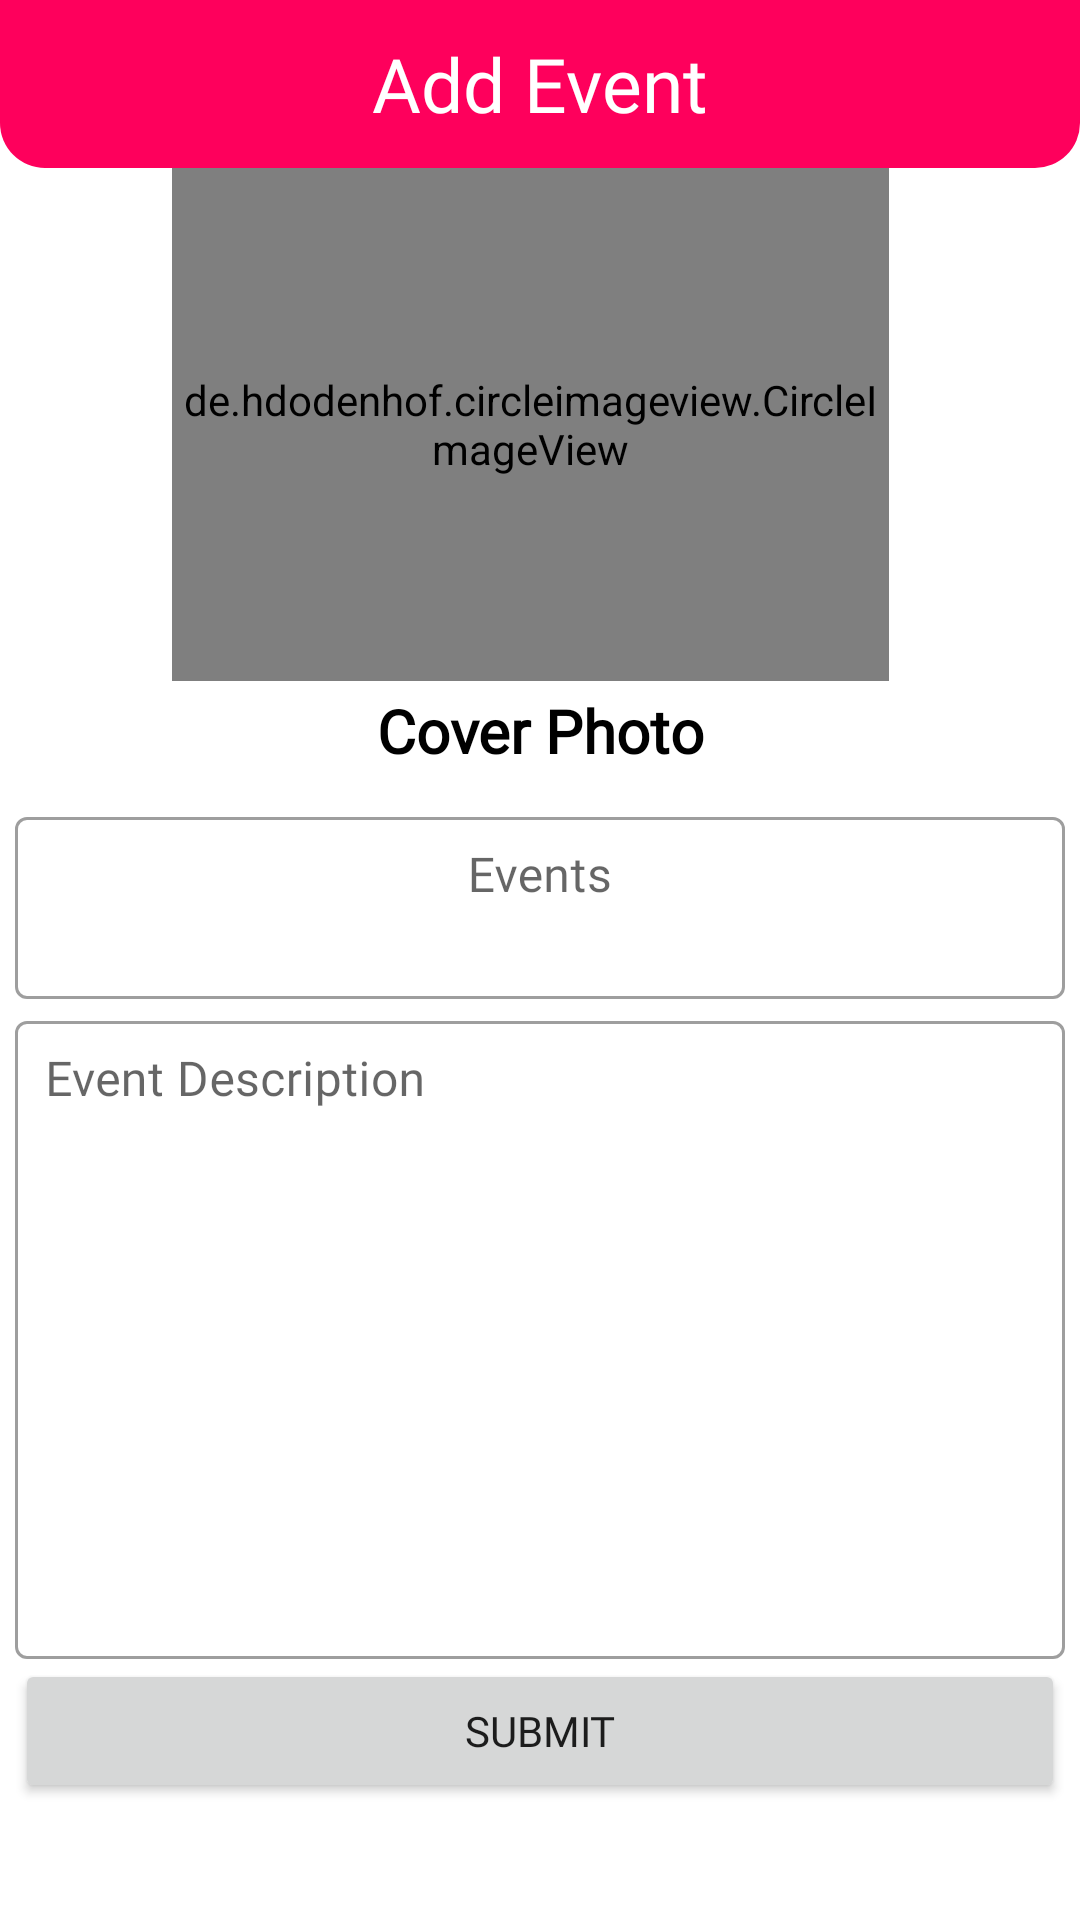

Produce the Android XML layout that renders to this screen, including the resource entries it uses.
<!-- AndroidManifest.xml: application theme Theme.Maharlika_App -->
<!-- res/layout/activity_add_event.xml -->
<?xml version="1.0" encoding="utf-8"?>
<androidx.constraintlayout.widget.ConstraintLayout xmlns:android="http://schemas.android.com/apk/res/android"
    xmlns:app="http://schemas.android.com/apk/res-auto"
    xmlns:tools="http://schemas.android.com/tools"
    android:layout_width="match_parent"
    android:layout_height="match_parent"
    tools:context=".admin.news.AddNewsActivity">

    <RelativeLayout
        android:id="@+id/relativeLayout"
        android:layout_width="match_parent"
        android:layout_height="?actionBarSize"
        android:background="@drawable/actionshape"
        app:layout_constraintEnd_toEndOf="parent"
        app:layout_constraintHorizontal_bias="0.5"
        app:layout_constraintStart_toStartOf="parent"
        app:layout_constraintTop_toTopOf="parent">

        <ImageButton
            android:id="@+id/btnBack"
            android:layout_width="37dp"
            android:layout_height="34dp"
            android:layout_centerVertical="true"
            android:layout_marginStart="10dp"
            android:background="@color/fulltrans"
            android:src="@drawable/backwhite" />

        <TextView
            android:layout_width="wrap_content"
            android:layout_height="wrap_content"
            android:layout_centerInParent="true"
            android:fontFamily="@font/bold"
            android:text="Add Event"
            android:textColor="@color/white"
            android:textSize="25sp" />

    </RelativeLayout>

    <de.hdodenhof.circleimageview.CircleImageView
        android:id="@+id/imgAdd"
        android:layout_width="239dp"
        android:layout_height="171dp"
        android:src="@drawable/profile"
        app:layout_constraintEnd_toEndOf="parent"
        app:layout_constraintHorizontal_bias="0.473"
        app:layout_constraintStart_toStartOf="parent"
        app:layout_constraintTop_toBottomOf="@+id/relativeLayout"
        tools:ignore="SpeakableTextPresentCheck" />

    <TextView
        android:id="@+id/textView2"
        android:layout_width="wrap_content"
        android:layout_height="wrap_content"
        android:layout_marginTop="3dp"
        android:text="@string/cover_photo"
        android:textColor="@color/black"
        android:textSize="20sp"
        android:fontFamily="@font/bold"
        android:textStyle="bold"
        app:layout_constraintEnd_toEndOf="parent"
        app:layout_constraintHorizontal_bias="0.5"
        app:layout_constraintStart_toStartOf="parent"
        app:layout_constraintTop_toBottomOf="@+id/imgAdd" />


    <com.google.android.material.textfield.TextInputLayout

        android:id="@+id/textInputLayout"
        style="@style/Widget.MaterialComponents.TextInputLayout.OutlinedBox"
        android:layout_width="350dp"
        android:layout_height="wrap_content"
        android:layout_margin="10dp"
        android:hint="@string/events"
        app:layout_constraintEnd_toEndOf="parent"
        app:layout_constraintHorizontal_bias="0.5"
        app:layout_constraintStart_toStartOf="parent"
        app:layout_constraintTop_toBottomOf="@+id/textView2">

        <com.google.android.material.textfield.TextInputEditText
            android:id="@+id/etTitleEvents"
            android:gravity="top|center"
            android:inputType="textMultiLine"
            android:lines="2"
            android:fontFamily="@font/bold"
            android:padding="10dp"
            android:scrollbars="vertical"
            android:layout_width="match_parent"
            android:layout_height="wrap_content" />

    </com.google.android.material.textfield.TextInputLayout>

    <com.google.android.material.textfield.TextInputLayout

        android:id="@+id/textInputLayout2"
        style="@style/Widget.MaterialComponents.TextInputLayout.OutlinedBox"
        android:layout_width="350dp"
        android:layout_height="wrap_content"
        android:hint="@string/event_description"
        app:layout_constraintBottom_toBottomOf="parent"
        app:layout_constraintEnd_toEndOf="parent"
        app:layout_constraintHorizontal_bias="0.5"
        app:layout_constraintStart_toStartOf="parent"
        app:layout_constraintTop_toBottomOf="@+id/textInputLayout"
        app:layout_constraintVertical_bias="0.022">

        <com.google.android.material.textfield.TextInputEditText
            android:id="@+id/etDesciptionEvents"
            android:layout_width="match_parent"
            android:layout_height="match_parent"
            android:gravity="top|left"
            android:inputType="textMultiLine"
            android:lines="10"
            android:fontFamily="@font/regular"
            android:padding="10dp"
            android:scrollbars="vertical" />

    </com.google.android.material.textfield.TextInputLayout>


    <Button
        android:id="@+id/btnSubmit"
        android:layout_width="0dp"
        android:layout_height="wrap_content"
        android:text="@string/submit"
        android:fontFamily="@font/bold"
        app:layout_constraintEnd_toEndOf="@+id/textInputLayout2"
        app:layout_constraintStart_toStartOf="@+id/textInputLayout2"
        app:layout_constraintTop_toBottomOf="@+id/textInputLayout2" />


</androidx.constraintlayout.widget.ConstraintLayout>
<!-- resources referenced by this layout -->
<resources>
  <color name="black">#FF000000</color>
  <color name="fulltrans">#00000000</color>
  <color name="white">#FFFFFFFF</color>
  <!-- drawable actionshape (drawable) -->
  <?xml version="1.0" encoding="utf-8"?>
  <shape xmlns:android="http://schemas.android.com/apk/res/android">
      <solid android:color="@color/four"/>
      <corners
          android:bottomLeftRadius="15dp"
          android:bottomRightRadius="15dp"
          />
      <item/>
  </shape>
  <!-- drawable profile: png bitmap (drawable, 34535 bytes) -->
  <string name="cover_photo">Cover Photo</string>
  <string name="event_description">Event Description</string>
  <string name="events">Events</string>
  <string name="submit">Submit</string>
  <style name="Theme.Maharlika_App" parent="Theme.MaterialComponents.DayNight.NoActionBar">
          
          <item name="colorPrimary">@color/purple_500</item>
          <item name="colorPrimaryVariant">@color/purple_700</item>
          <item name="colorOnPrimary">@color/white</item>
          
          <item name="colorSecondary">@color/teal_200</item>
          <item name="colorSecondaryVariant">@color/teal_700</item>
          <item name="colorOnSecondary">@color/black</item>
          
          <item name="android:statusBarColor">?attr/colorPrimaryVariant</item>
          
      </style>
  <color name="four">#FE005C</color>
  <color name="purple_500">#FE005C</color>
  <color name="purple_700">#FF3700B3</color>
  <color name="teal_200">#FF03DAC5</color>
  <color name="teal_700">#FF018786</color>
</resources>
